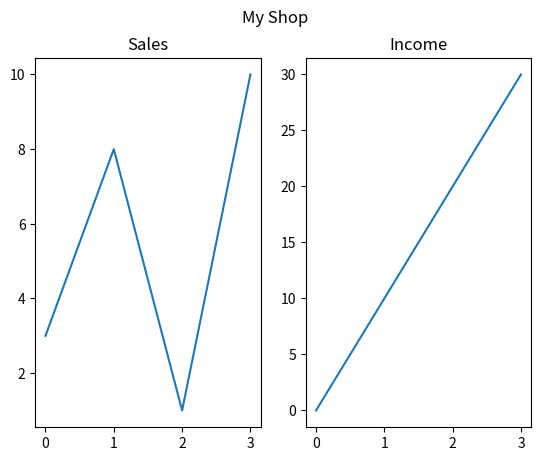

Python code for this plot:
import matplotlib.pyplot as plt
import numpy as np

# Part 1
x=np.array([0,1,2,3])
y=np.array([3,8,1,10])
plt.subplot(1,2,1)
plt.plot(x,y)
plt.title("Sales")

# Part 2
x=np.array([0,1,2,3])
y=np.array([0,10,20,30])
plt.subplot(1,2,2)
plt.plot(x,y)
plt.title("Income")
plt.suptitle("My Shop")
plt.show()
 